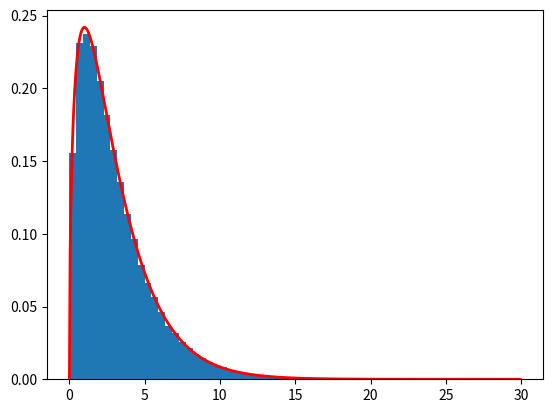

Here is the Python script that generated this plot:
import numpy as np
import scipy.stats as stats
import matplotlib.pyplot as plt

norm = stats.norm(0, 1)

x1 = norm.rvs(size=100000)**2
x2 = norm.rvs(size=100000)**2
x3 = norm.rvs(size=100000)**2

f = x1 + x2 + x3

plt.hist(f, 60, density=True)

# Plot the theoretical density of f
x = np.arange(0, 30, .05)
plt.plot(x, stats.chi2.pdf(x, df=3), color='r', lw=2)
plt.show()
